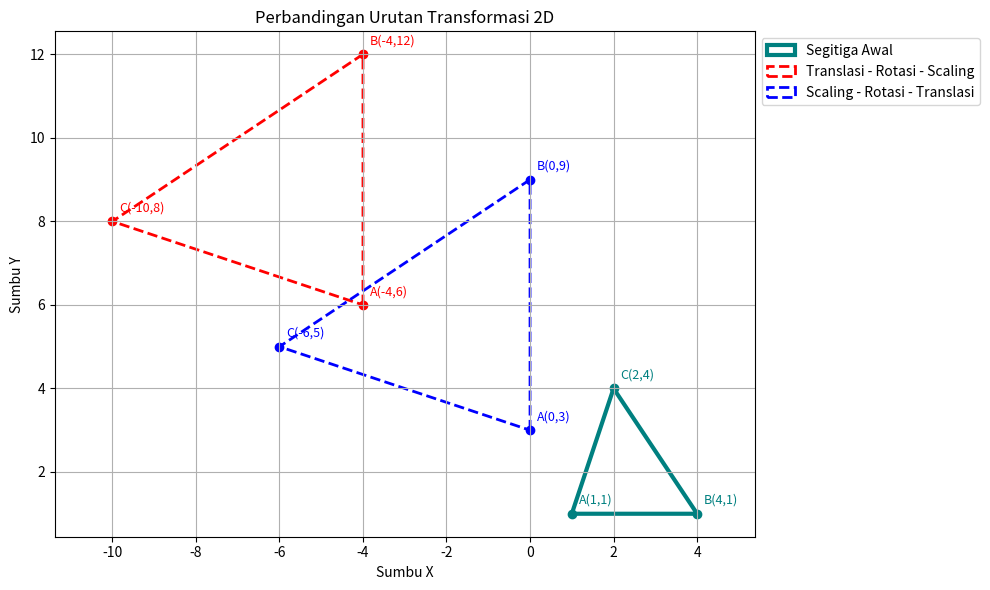

The matplotlib source for this figure:
import numpy as np
import matplotlib.pyplot as plt

titik_lama = np.array([[1,1], [4,1], [2,4]])
print("Titik awal:\n", titik_lama)
translasi = np.array([2,1])
scaling = np.array([2,2])
sudut = 90

theta = np.radians(sudut)
rotasi = np.array([[np.cos(theta), -np.sin(theta)],
                   [np.sin(theta), np.cos(theta)]])

# Translasi→Rotasi→Scaling
titik_translasi_1 = translasi + titik_lama
titik_rotasi_1 = titik_translasi_1 @ rotasi.T
titik_scaling_1 = titik_rotasi_1 * scaling

print("\n==============Translasi→Rotasi→Scaling=========")
print("Hasil Translasi: \n", titik_translasi_1)
print("Hasil rotasi:\n", titik_rotasi_1)
print("Hasil scaling:\n", titik_scaling_1)

# Scaling→Rotasi→Translasi 
titik_scaling_2 = titik_lama * scaling
titik_rotasi_2 = titik_scaling_2 @ rotasi.T
titik_translasi_2 = titik_rotasi_2 + translasi

print("\n=========Scaling→Rotasi→Translasi ===========")
print("Hasil scaling:\n", titik_scaling_2)
print("Hasil rotasi:\n", titik_rotasi_2)
print("Hasil Translasi: \n", titik_translasi_2)

# Perbandingan
print("\nTitik awal:", titik_lama)
print("Hasil urutan Translasi→Rotasi→Scaling:\n",np.round(titik_scaling_1,2))
print("Hasil urutan Scaling→Rotasi→Translasi:\n", np.round(titik_translasi_2,2))

# Grafik
plt.figure(figsize=(10,6))
plt.fill(titik_lama[:,0], titik_lama[:,1], fill=False, edgecolor="teal", linewidth=3, label="Segitiga Awal")
plt.fill(titik_scaling_1[:,0], titik_scaling_1[:,1], fill=False, edgecolor="red", linewidth=2, linestyle="--", label="Translasi - Rotasi - Scaling")
plt.fill(titik_translasi_2[:,0], titik_translasi_2[:,1], fill=False, edgecolor="blue", linewidth=2, linestyle="--", label="Scaling - Rotasi - Translasi")

plt.scatter(titik_lama[:,0], titik_lama[:,1], color="teal")
plt.scatter(titik_scaling_1[:,0], titik_scaling_1[:,1], color="red")
plt.scatter(titik_translasi_2[:,0], titik_translasi_2[:,1], color="blue")

# Menampilkan titik koordinat
nama_titik = ["A", "B", "C"]

for i in range(3):
    # Titik segitiga awal
    x, y = np.round(titik_lama[i], 2)
    plt.annotate(f"{nama_titik[i]}({x:g},{y:g})",
                 (x, y), xytext=(5, 7),
                 textcoords="offset points", color="teal", fontsize=9)

    # Titik hasil Translasi - Rotasi - Scaling
    x, y = np.round(titik_scaling_1[i], 2)
    plt.annotate(f"{nama_titik[i]}({x:g},{y:g})",
                 (x, y), xytext=(5, 7),
                 textcoords="offset points", color="red", fontsize=9)

    # Titik hasil Scaling - Rotasi - Translasi
    x, y = np.round(titik_translasi_2[i], 2)
    plt.annotate(f"{nama_titik[i]}({x:g},{y:g})",
                 (x, y), xytext=(5, 7),
                 textcoords="offset points", color="blue", fontsize=9)


plt.title("Perbandingan Urutan Transformasi 2D")
plt.xlabel("Sumbu X")
plt.ylabel("Sumbu Y")
plt.axis("equal")
plt.grid()
plt.legend(loc="upper left", bbox_to_anchor=(1, 1))
plt.tight_layout()
plt.show()
